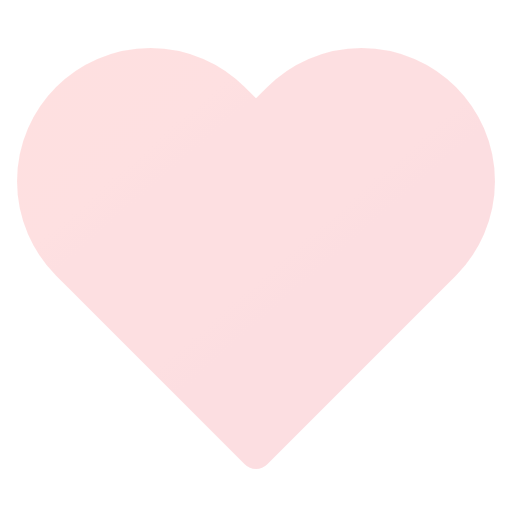
t = 0.00 s
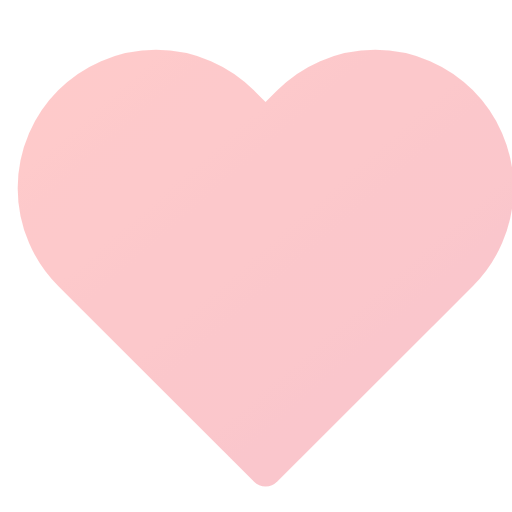
t = 0.56 s
t = 0.94 s: frame unchanged from t = 0.56 s, image omitted
t = 1.50 s: frame unchanged from t = 0.00 s, image omitted
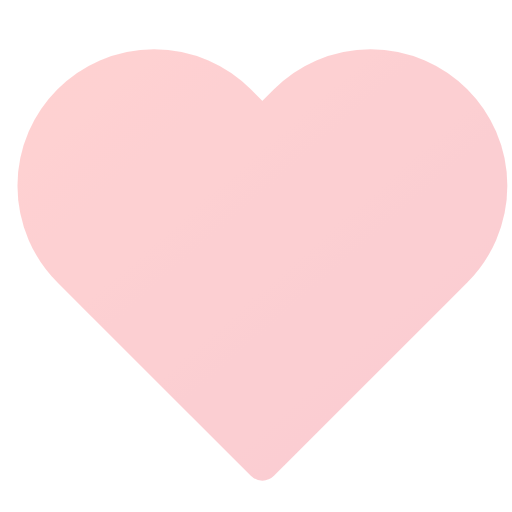
t = 1.88 s
t = 2.63 s: frame unchanged from t = 1.88 s, image omitted

The animated SVG that drew these frames (rendered in a browser with its animation timeline set to each time). Animation: 4 SMIL elements (animate=3,animateTransform=1); one cycle of 3.00 s, repeats indefinitely.

<svg viewBox="0 0 24 24" width="24" height="24" fill="none" xmlns="http://www.w3.org/2000/svg">
  <defs>
    <linearGradient id="grad-animated-gradient-heart-anim" x1="0%" y1="0%" x2="100%" y2="100%">
      <stop offset="0%" style="stop-color:#3b82f6;stop-opacity:1">
        <animate attributeName="stop-color" values="#3b82f6;#8b5cf6;#3b82f6" dur="3s" repeatCount="indefinite"/>
      </stop>
      <stop offset="100%" style="stop-color:#8b5cf6;stop-opacity:1">
        <animate attributeName="stop-color" values="#8b5cf6;#3b82f6;#8b5cf6" dur="3s" repeatCount="indefinite"/>
      </stop>
    </linearGradient>
  </defs>
  <defs>
    <linearGradient id="heart-anim-gradient" x1="0%" y1="0%" x2="100%" y2="100%">
      <stop offset="0%" style="stop-color:#ff6b6b;stop-opacity:1" />
      <stop offset="100%" style="stop-color:#ee5a6f;stop-opacity:1" />
    </linearGradient>
  </defs>
  <path d="M20.84 4.61a5.5 5.5 0 0 0-7.78 0L12 5.67l-1.06-1.06a5.5 5.5 0 0 0-7.78 7.78l1.06 1.06L12 21.23l7.78-7.78 1.06-1.06a5.5 5.5 0 0 0 0-7.78z" stroke="url(#heart-anim-gradient)" stroke-width="1.5" stroke-linecap="round" stroke-linejoin="round" fill="url(#heart-anim-gradient)" opacity="0.2">
    <animate attributeName="opacity" values="0.2;0.4;0.2" dur="1.5s" repeatCount="indefinite"/>
    <animateTransform attributeName="transform" type="scale" values="1 1;1.05 1.05;1 1" dur="1.5s" repeatCount="indefinite" additive="sum"/>
  </path>
</svg>
